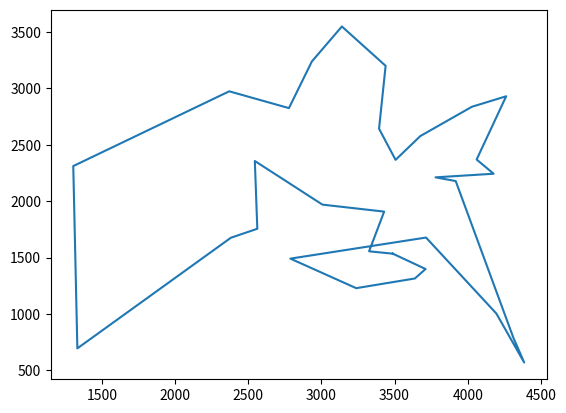

The matplotlib source for this figure:
import matplotlib.pyplot as plt

point = [1304, 2312, 3639, 1315, 4177, 2244, 3712, 1399, 3488, 1535, 3326, 1556, 3238, 1229, 4196, 1004, 4312, 790, 4386, 570, 3007, 1970, 2562, 1756, 2788, 1491, 2381, 1676, 1332, 695, 3715,
         1678, 3918, 2179, 4061, 2370, 3780, 2212, 3676, 2578, 4029, 2838, 4263, 2931, 3429, 1908, 3507, 2367, 3394, 2643, 3439, 3201, 2935, 3240, 3140, 3550, 2545, 2357, 2778, 2826, 2370, 2975]

path = [4, 3, 1, 6, 12, 15, 7, 9, 8, 16, 18, 2, 17, 21, 20, 19,
        23, 24, 25, 27, 26, 29, 30, 0, 14, 13, 11, 28, 10, 22, 5]

x = []
y = []

for p in path:
    x.append(point[2 * p])
    y.append(point[2 * p + 1])

x.append(point[2 * path[0]])
y.append(point[2 * path[0] + 1])

plt.plot(x, y)

plt.show()
